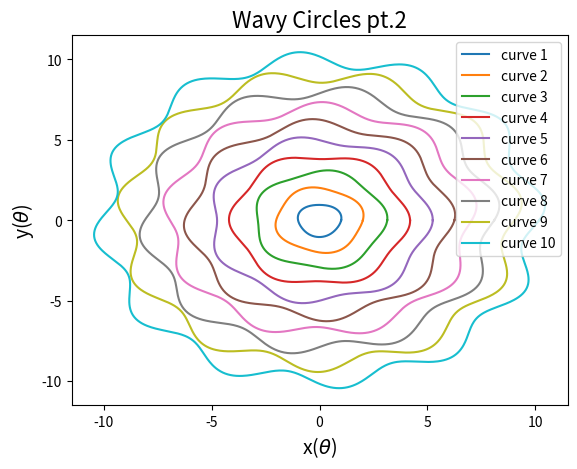

Reproduce this figure in Python.
import numpy as np
import matplotlib.pyplot as plt


def driver():
    # create parametric curves
    x = (
        lambda theta, R, delta_r, f, p: R
        * (1 + delta_r * np.sin(f * theta + p))
        * np.cos(theta)
    )
    y = (
        lambda theta, R, delta_r, f, p: R
        * (1 + delta_r * np.sin(f * theta + p))
        * np.sin(theta)
    )

    # plot 10 parametric functions using for loop
    theta = np.linspace(0, 2 * np.pi, 1000)
    x_vals = np.zeros((10, 1000))
    y_vals = np.zeros((10, 1000))
    ax = plt.figure().add_subplot()

    for i in range(10):
        curve_num = i + 1
        R = curve_num
        delta_r = 0.05
        f = 2 + curve_num
        p = np.random.uniform(0, 2)

        x_vals[i] = x(theta, R, delta_r, f, p)
        y_vals[i] = y(theta, R, delta_r, f, p)

        ax.plot(x_vals[i], y_vals[i], label="curve " + str(curve_num))

    # finish plotting and stop
    ax.set_title("Wavy Circles pt.2", fontsize=16)
    ax.set_xlabel("x($\\theta$)", fontsize=14)
    ax.set_ylabel("y($\\theta$)", fontsize=14)
    ax.legend()
    plt.show()
    return


driver()
